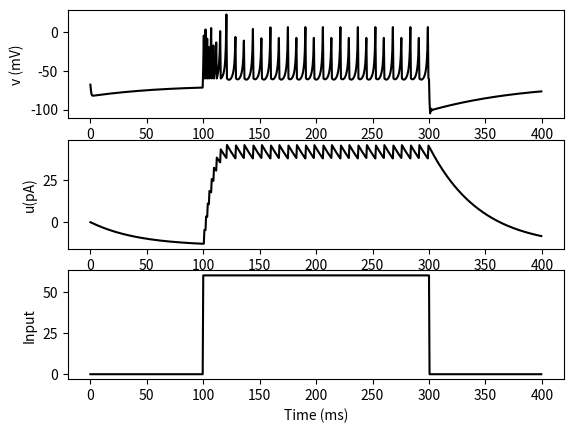

Write the Python code that produced this figure.
import numpy as np
import matplotlib.pyplot as plt
count=0
# スパイクパラメータ
dt = 0.5; T = 400 # ms
nt = round(T/dt) # シミュレーションステップ数
t1 = np.arange(nt)*dt
v_arr = np.zeros(nt) # 膜電位を記録する配列
u_arr = np.zeros(nt) # 回復変数を記録する配列
count1=np.zeros(nt)
# パラメータ
a_spike = 0.02 # 回復時定数の逆数 (1/ms)
b_spike = 0.2 # u の v に対する共鳴度合い (pA/mV)
c_spike=-60
d_spike = 8 # 発火で活性化される正味の外向き電流 (pA)
vrest = 50 # 静止膜電位 (mV)
vreset = 60 # リセット電位 (mV)
vthr = -43 # 閾値電位 (mV)
vpeak = 30 #　ピーク電位 (mV)

g_arr = np.zeros(nt)
v_old=-60
u_old=0
# v_old=-65.75
# u_old=7.76
v = 0; u = 0
i_input=np.float64(60)
# i_input=15.875,np.float64
x = round(i_input, 1)
# print(x)
# I=0,np.float64
# print(type(i_input))
for i in range(0, nt):
    
    #インパルス応答変化一定間隔応答
    # if 1<=count<=100:
    # if count==300:
    if 0<=count<=50:
    # if count>=500:
    # # if i%50==0:
        # I=i_input
        I=0
        # g2=7
    elif 200<=count<=600:
        I=i_input
        
    # elif 200<=count<=250:
    #     I=i_input
    # elif 300<=count<=350:
    #     I=i_input
    # elif 900<=count<=1000:
    #     g2=-15.875
    else:
        # I=-1*i_input
        I=0
        # g2=0
    # スパイク発火オイラー
    v=v_old+(0.04*v_old*v_old+5*v_old+140-u_old+I)*(dt)
    u=u_old+a_spike*(b_spike*v_old-u_old)*dt
    if v>=vpeak:
        v=c_spike
        u=u+d_spike
    v_old=v
    u_old=u
    v_arr[i] = v # 膜電位の値を保存
    u_arr[i] = u # 回復変数の値を保存
    g_arr[i] = I
    count +=1
t1 = np.arange(nt)*dt
np.savetxt('a.csv',v_arr , delimiter=",",fmt='%12.6f')
np.savetxt('b.csv',u_arr , delimiter=",",fmt='%12.6f')
np.savetxt('c.csv',g_arr , delimiter=",",fmt='%12.6f')
# 複数表示
plt.subplot(3,1,1)
plt.plot(t1, v_arr, color="k")
plt.ylabel('v (mV)')
plt.subplot(3,1,2)
plt.plot(t1, u_arr, color="k")
plt.xlabel('Time (ms)')
plt.ylabel('u(pA)')
plt.subplot(3,1,3)
plt.plot(t1, g_arr, color="k")
plt.xlabel('Time (ms)')
plt.ylabel('Input')
plt.show()
